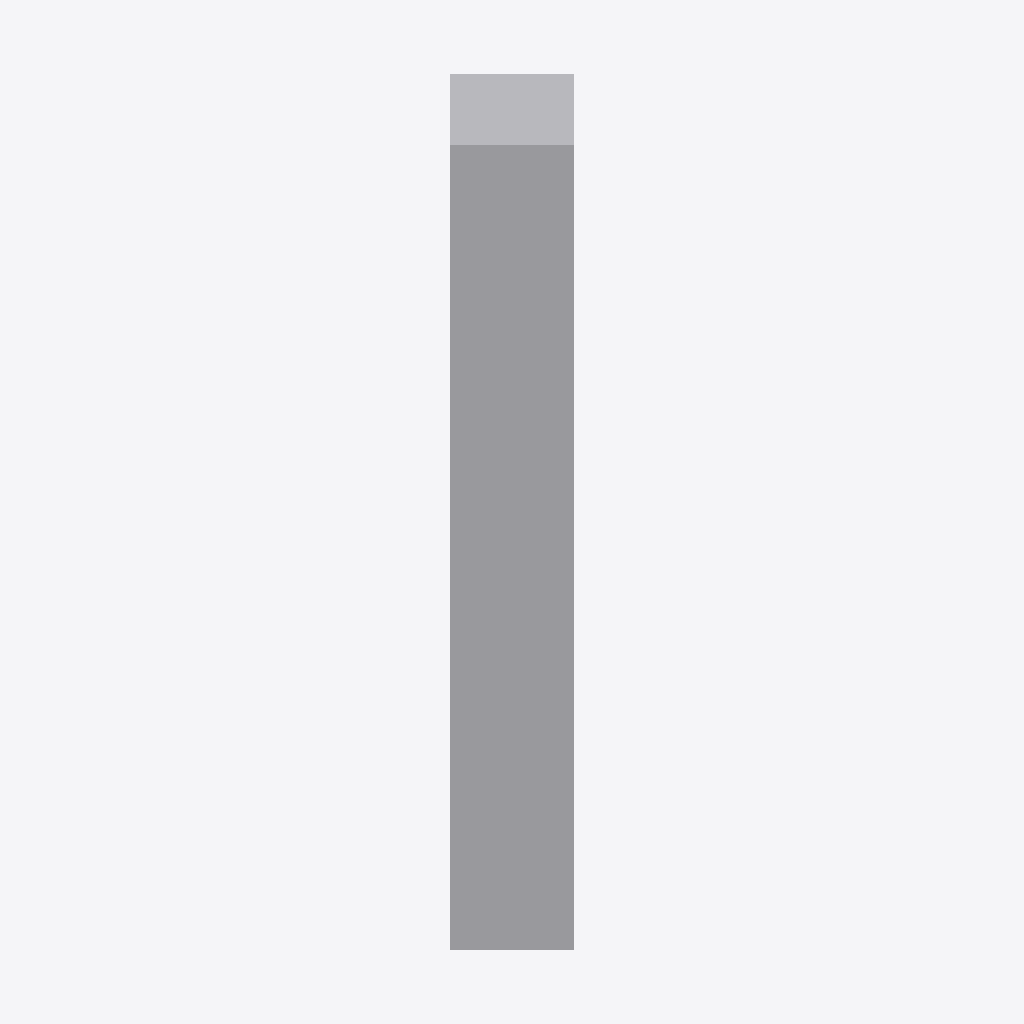
Isometric view of an IFC building model (IFC-SPF (STEP), schema IFC4, length unit millimetre), seen from the south-west, elements coloured by IFC class: 1 other element (light grey).
Extent 0.7 m × 0.7 m × 4.0 m (x, y, z). Elements (1): 1 IfcBuildingElementProxy.

HEADER;
FILE_DESCRIPTION(('ViewDefinition [notYetAssigned]','Comment [manual creation of example file]'),'2;1');
FILE_NAME('mapped_shape_transformation.ifc','2011-11-07T18:00:00',('Thomas Liebich'),('buildingSMART International'),'IFC text editor','IFC text editor','reference file created for the IFC4 specificatio');
FILE_SCHEMA(('IFC4'));
ENDSEC;
DATA;
#100=IFCPROJECT('0xScRe4drECQ4DMSqUjd6d',#110,'proxy with transformed mapped representation',$,$,$,$,(#201),#301);
#500=IFCBUILDING('2FCZDorxHDT8NI01kdXi8P',$,'Test Building',$,$,#511,$,$,.ELEMENT.,$,$,$);
#1000=IFCBUILDINGELEMENTPROXY('1kTvXnbbzCWw8lcMd1dR4o',$,'P-1','sample proxy',$,#1001,#1010,$,$);
ENDSEC;
